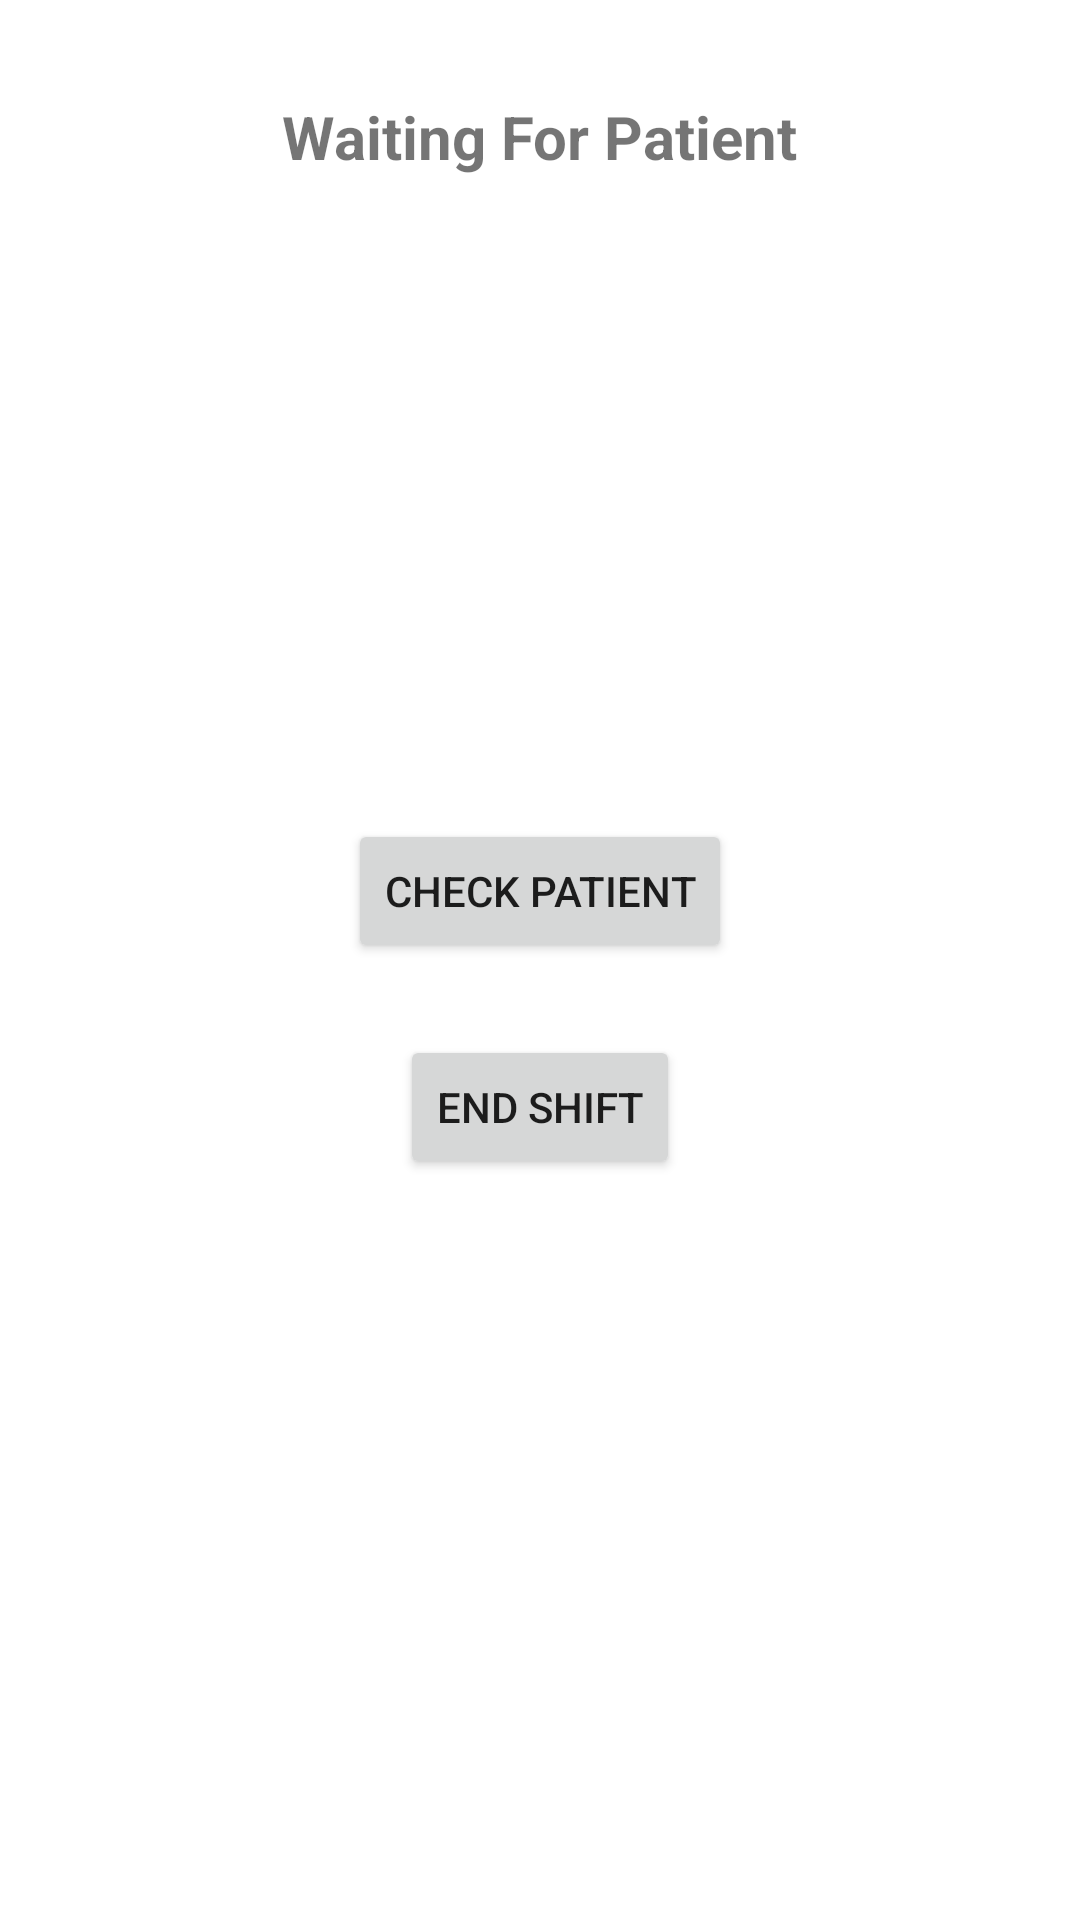

Here is an Android app screen rendered from its layout file. Give the layout XML and the strings, colors and styles it references.
<!-- AndroidManifest.xml: application theme Theme.VetDoctorApp -->
<!-- res/layout/fragment_home.xml -->
<?xml version="1.0" encoding="utf-8"?>
<FrameLayout xmlns:android="http://schemas.android.com/apk/res/android"
    xmlns:app="http://schemas.android.com/apk/res-auto"
    xmlns:tools="http://schemas.android.com/tools"
    android:layout_width="match_parent"
    android:layout_height="match_parent"
    tools:context=".view.main.ui.HomeFragment">

    <androidx.constraintlayout.widget.ConstraintLayout
        android:layout_width="match_parent"
        android:layout_height="match_parent">

        <ProgressBar
            android:id="@+id/progressBar2"
            style="?android:attr/progressBarStyle"
            android:layout_width="wrap_content"
            android:layout_height="wrap_content"
            android:visibility="gone"
            app:layout_constraintBottom_toBottomOf="parent"
            app:layout_constraintEnd_toEndOf="parent"
            app:layout_constraintStart_toStartOf="parent"
            app:layout_constraintTop_toTopOf="parent" />

        <ImageView
            android:id="@+id/tvHomePatientPhoto"
            android:layout_width="120dp"
            android:layout_height="120dp"
            android:layout_marginTop="16dp"
            android:src="@drawable/ic_profile"
            app:layout_constraintEnd_toEndOf="parent"
            app:layout_constraintStart_toStartOf="parent"
            app:layout_constraintTop_toBottomOf="@+id/tvHomeCurrent" />

        <TextView
            android:id="@+id/tvHomeCurrent"
            android:layout_width="wrap_content"
            android:layout_height="wrap_content"
            android:layout_marginTop="32dp"
            android:text="Waiting For Patient"
            android:textSize="20sp"
            android:textStyle="bold"
            app:layout_constraintEnd_toEndOf="parent"
            app:layout_constraintStart_toStartOf="parent"
            app:layout_constraintTop_toTopOf="parent" />

        <TextView
            android:id="@+id/tvHomePatientName"
            android:layout_width="wrap_content"
            android:layout_height="wrap_content"
            android:layout_marginTop="16dp"
            app:layout_constraintEnd_toEndOf="@+id/tvHomePatientPhoto"
            app:layout_constraintStart_toStartOf="@+id/tvHomePatientPhoto"
            app:layout_constraintTop_toBottomOf="@+id/tvHomePatientPhoto" />

        <TextView
            android:id="@+id/tvHomePatientDesc"
            android:layout_width="wrap_content"
            android:layout_height="wrap_content"
            android:layout_marginTop="8dp"
            android:maxLines="4"
            app:layout_constraintEnd_toEndOf="@+id/tvHomePatientName"
            app:layout_constraintStart_toStartOf="@+id/tvHomePatientName"
            app:layout_constraintTop_toBottomOf="@+id/tvHomePatientName" />

        <Button
            android:id="@+id/btnCheckPatient"
            android:layout_width="wrap_content"
            android:layout_height="wrap_content"
            android:layout_marginTop="16dp"
            android:text="Check Patient"
            app:layout_constraintEnd_toEndOf="@+id/tvHomePatientDesc"
            app:layout_constraintStart_toStartOf="@+id/tvHomePatientDesc"
            app:layout_constraintTop_toBottomOf="@+id/tvHomePatientDesc" />

        <Button
            android:id="@+id/btnEndShift"
            android:layout_width="wrap_content"
            android:layout_height="wrap_content"
            android:layout_marginTop="24dp"
            android:text="End Shift"
            app:layout_constraintEnd_toEndOf="@+id/btnCheckPatient"
            app:layout_constraintStart_toStartOf="@+id/btnCheckPatient"
            app:layout_constraintTop_toBottomOf="@+id/btnCheckPatient" />

    </androidx.constraintlayout.widget.ConstraintLayout>
</FrameLayout>
<!-- resources referenced by this layout -->
<resources>
  <style name="Theme.VetDoctorApp" parent="Theme.MaterialComponents.DayNight.DarkActionBar">
          
          <item name="colorPrimary">@color/purple_500</item>
          <item name="colorPrimaryVariant">@color/purple_700</item>
          <item name="colorOnPrimary">@color/white</item>
          
          <item name="colorSecondary">@color/teal_200</item>
          <item name="colorSecondaryVariant">@color/teal_700</item>
          <item name="colorOnSecondary">@color/black</item>
          
          <item name="android:statusBarColor">?attr/colorPrimaryVariant</item>
          
      </style>
  <!-- not gathered from this repository: default colours our renderer supplied (Android Studio template values) -->
  <color name="purple_500">#FF6200EE</color>
  <color name="purple_700">#FF3700B3</color>
  <color name="teal_200">#FF03DAC5</color>
  <color name="teal_700">#FF018786</color>
  <color name="black">#FF000000</color>
  <color name="white">#FFFFFFFF</color>
</resources>
